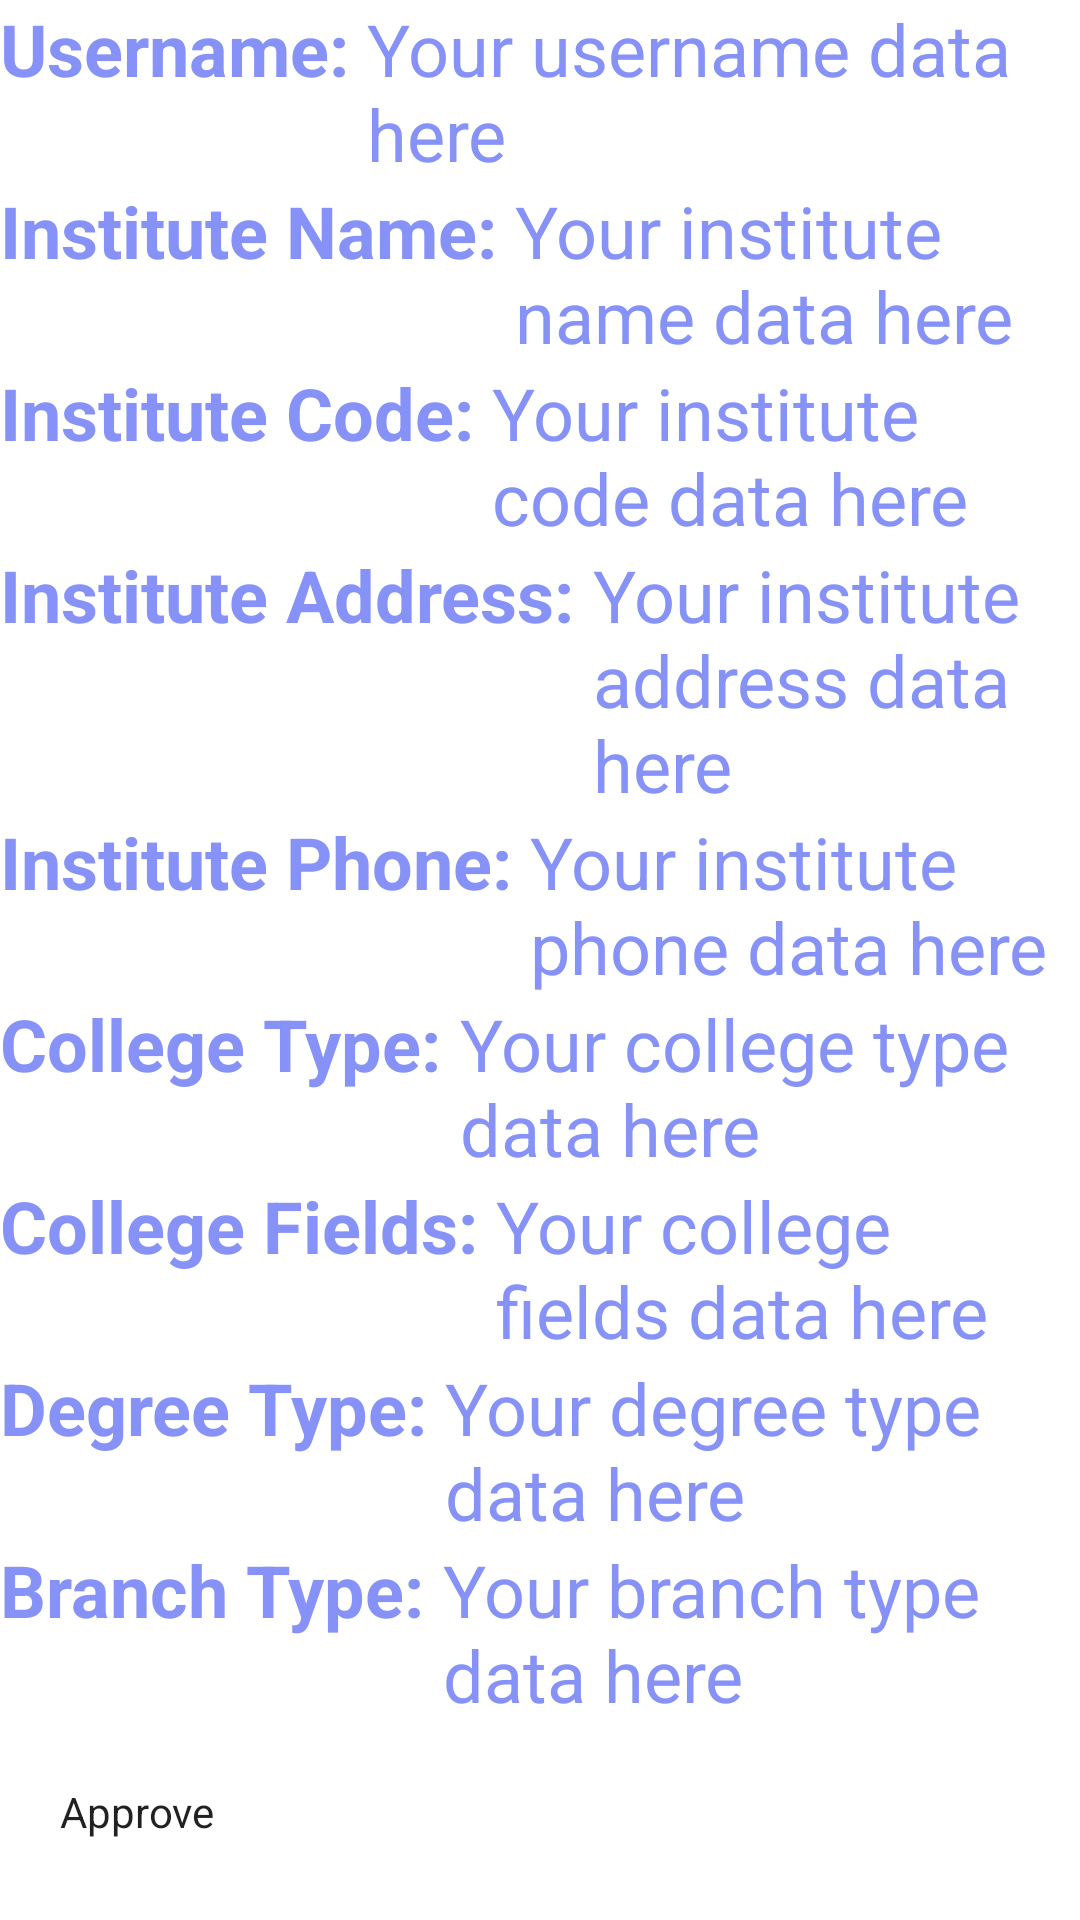

This screen was rendered from an Android layout file. Write that file and the resources it references.
<!-- AndroidManifest.xml: application theme Theme.EventInsti -->
<!-- res/layout/activity_insti_detail.xml -->
<?xml version="1.0" encoding="utf-8"?>
<LinearLayout xmlns:android="http://schemas.android.com/apk/res/android"
    xmlns:app="http://schemas.android.com/apk/res-auto"
    xmlns:tools="http://schemas.android.com/tools"
    android:layout_width="match_parent"
    android:layout_height="match_parent"
    android:orientation="vertical"
    tools:context=".InstiDetail">

    <LinearLayout
        android:layout_width="match_parent"
        android:layout_height="wrap_content"
        android:orientation="horizontal">

        <TextView
            android:layout_width="wrap_content"
            android:layout_height="wrap_content"
            android:textSize="24sp"
            android:text="Username: "
            android:textStyle="bold"
            android:textColor="@color/lavender" />

        <TextView
            android:id="@+id/text_username"
            android:layout_width="wrap_content"
            android:layout_height="wrap_content"
            android:textSize="24sp"
            android:text="Your username data here"
            android:textColor="@color/lavender" />
    </LinearLayout>

    
    <LinearLayout
        android:layout_width="match_parent"
        android:layout_height="wrap_content"
        android:orientation="horizontal">

        <TextView
            android:layout_width="wrap_content"
            android:layout_height="wrap_content"
            android:textSize="24sp"
            android:text="Institute Name: "
            android:textStyle="bold"
            android:textColor="@color/lavender" />

        <TextView
            android:id="@+id/text_institute_name"
            android:layout_width="wrap_content"
            android:layout_height="wrap_content"
            android:textSize="24sp"
            android:text="Your institute name data here"
            android:textColor="@color/lavender" />
    </LinearLayout>

    
    
    <LinearLayout
        android:layout_width="match_parent"
        android:layout_height="wrap_content"
        android:orientation="horizontal">

        <TextView
            android:layout_width="wrap_content"
            android:layout_height="wrap_content"
            android:textSize="24sp"
            android:text="Institute Code: "
            android:textStyle="bold"
            android:textColor="@color/lavender" />

        <TextView
            android:id="@+id/text_institute_code"
            android:layout_width="wrap_content"
            android:layout_height="wrap_content"
            android:textSize="24sp"
            android:text="Your institute code data here"
            android:textColor="@color/lavender" />
    </LinearLayout>

    
    
    <LinearLayout
        android:layout_width="match_parent"
        android:layout_height="wrap_content"
        android:orientation="horizontal">

        <TextView
            android:layout_width="wrap_content"
            android:layout_height="wrap_content"
            android:textSize="24sp"
            android:text="Institute Address: "
            android:textStyle="bold"
            android:textColor="@color/lavender" />

        <TextView
            android:id="@+id/text_institute_address"
            android:layout_width="wrap_content"
            android:layout_height="wrap_content"
            android:textSize="24sp"
            android:text="Your institute address data here"
            android:textColor="@color/lavender" />
    </LinearLayout>

    
    
    <LinearLayout
        android:layout_width="match_parent"
        android:layout_height="wrap_content"
        android:orientation="horizontal">

        <TextView
            android:layout_width="wrap_content"
            android:layout_height="wrap_content"
            android:textSize="24sp"
            android:text="Institute Phone: "
            android:textStyle="bold"
            android:textColor="@color/lavender" />

        <TextView
            android:id="@+id/text_institute_phone"
            android:layout_width="wrap_content"
            android:layout_height="wrap_content"
            android:textSize="24sp"
            android:text="Your institute phone data here"
            android:textColor="@color/lavender" />
    </LinearLayout>

    
    
    <LinearLayout
        android:layout_width="match_parent"
        android:layout_height="wrap_content"
        android:orientation="horizontal">

        <TextView
            android:layout_width="wrap_content"
            android:layout_height="wrap_content"
            android:textSize="24sp"
            android:text="College Type: "
            android:textStyle="bold"
            android:textColor="@color/lavender" />

        <TextView
            android:id="@+id/text_college_type"
            android:layout_width="wrap_content"
            android:layout_height="wrap_content"
            android:textSize="24sp"
            android:text="Your college type data here"
            android:textColor="@color/lavender" />
    </LinearLayout>

    
    
    <LinearLayout
        android:layout_width="match_parent"
        android:layout_height="wrap_content"
        android:orientation="horizontal">

        <TextView
            android:layout_width="wrap_content"
            android:layout_height="wrap_content"
            android:textSize="24sp"
            android:text="College Fields: "
            android:textStyle="bold"
            android:textColor="@color/lavender" />

        <TextView
            android:id="@+id/text_college_fields"
            android:layout_width="wrap_content"
            android:layout_height="wrap_content"
            android:textSize="24sp"
            android:text="Your college fields data here"
            android:textColor="@color/lavender" />
    </LinearLayout>

    
    
    <LinearLayout
        android:layout_width="match_parent"
        android:layout_height="wrap_content"
        android:orientation="horizontal">

        <TextView
            android:layout_width="wrap_content"
            android:layout_height="wrap_content"
            android:textSize="24sp"
            android:text="Degree Type: "
            android:textStyle="bold"
            android:textColor="@color/lavender" />

        <TextView
            android:id="@+id/text_degree_type"
            android:layout_width="wrap_content"
            android:layout_height="wrap_content"
            android:textSize="24sp"
            android:text="Your degree type data here"
            android:textColor="@color/lavender" />
    </LinearLayout>

    
    
    <LinearLayout
        android:layout_width="match_parent"
        android:layout_height="wrap_content"
        android:orientation="horizontal">

        <TextView
            android:layout_width="wrap_content"
            android:layout_height="wrap_content"
            android:textSize="24sp"
            android:text="Branch Type: "
            android:textStyle="bold"
            android:textColor="@color/lavender" />

        <TextView
            android:id="@+id/text_branch_type"
            android:layout_width="wrap_content"
            android:layout_height="wrap_content"
            android:textSize="24sp"
            android:text="Your branch type data here"
            android:textColor="@color/lavender" />
    </LinearLayout>

    <Button
        android:id="@+id/approveInstiBtns"
        android:text="Approve"
        android:layout_marginTop="20dp"
        android:layout_marginBottom="20dp"
        android:layout_marginStart="20dp"
        android:layout_marginEnd="20dp"
        android:layout_width="match_parent"
        android:layout_height="wrap_content"
        android:background="@drawable/lavender_border"
        />

</LinearLayout>
<!-- resources referenced by this layout -->
<resources>
  <color name="lavender">#8692f7</color>
  <style name="Theme.EventInsti" parent="Theme.MaterialComponents.DayNight.NoActionBar">
          
          <item name="colorPrimary">@color/lavender</item>
          <item name="colorPrimaryVariant">@color/lavender</item>
          <item name="colorOnPrimary">@color/white</item>
          
          <item name="colorSecondary">@color/teal_200</item>
          <item name="colorSecondaryVariant">@color/teal_700</item>
          <item name="colorOnSecondary">@color/black</item>
          
          <item name="android:statusBarColor">?attr/colorPrimaryVariant</item>
  
          
          <item name="buttonStyle">@null</item>
  
          
      </style>
  <color name="white">#FFFFFFFF</color>
  <color name="teal_200">#FF03DAC5</color>
  <color name="teal_700">#FF018786</color>
  <color name="black">#FF000000</color>
</resources>
